Run: headless pygame with SDL's dummy video driver; simulated clock (each Clock.tick advances the game by its frame time, no real sleeping); random seed 0; keys injected as events and as key.get_pressed() state; no mouse input.
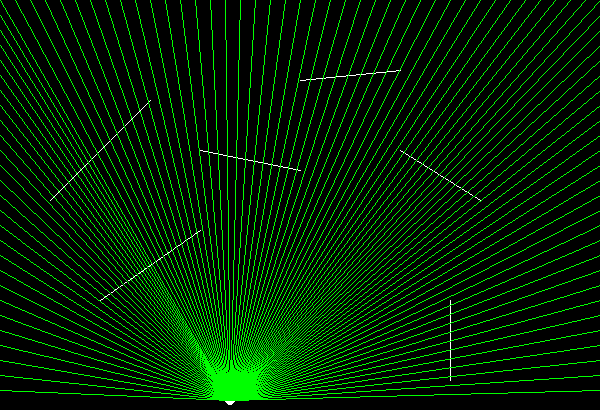
Frame 1 of 4 · flips 1–60 · no input
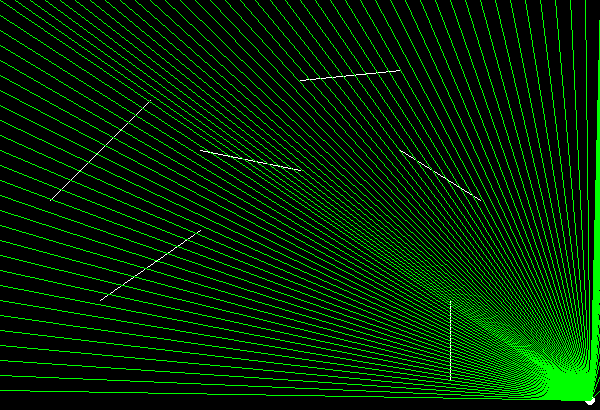
Frame 2 of 4 · flips 61–180 · tapped SPACE, RETURN · held RIGHT (→), D
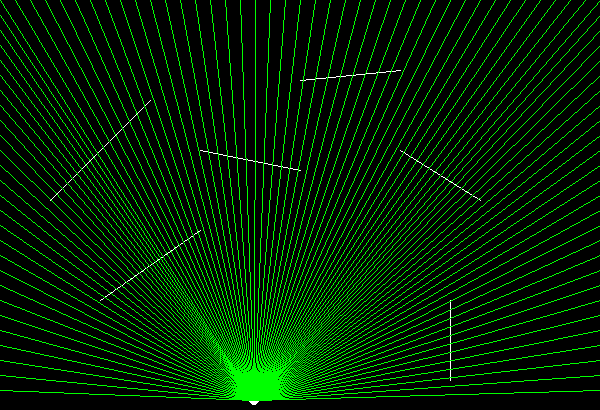
Frame 3 of 4 · flips 181–300 · held DOWN (↓), S
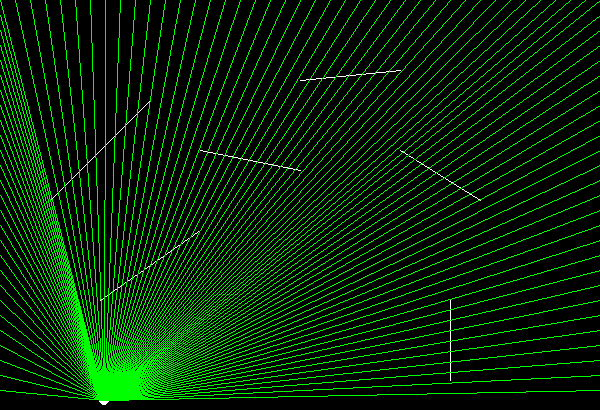
Frame 4 of 4 · flips 301–420 · held LEFT (←), A, UP (↑), W

The pygame program that drew these frames:

# permet d'accéder aux fonctions du module pygame
import pygame
import random

# Definit des couleurs RGB
BLACK = [0, 0, 0]
WHITE = [255, 255, 255]
GREEN = [0, 255, 0]
RED   = [255, 0, 0]
BLUE  = [0 , 0 , 255]


# initialisation de l'écran de jeu
pygame.init()

# Initialise la fenêtre de jeu
TailleEcran = [600, 410]
screen = pygame.display.set_mode(TailleEcran)
pygame.display.set_caption("Illumination")

# Gestion du rafraichissement de l'écran
clock = pygame.time.Clock()



# calcule le produit scalaire entre 2 vecteurs
def PS(u,v):
  ux, uy = u
  vx, vy = v
  return ux * vx + uy * vy

# calcule le vecteur AB entre deux points A et B
def vAB(A,B):
  xA,yA = A
  xB,yB = B
  return (xB-xA,yB-yA)

# calcul un vecteur perpendiculaire au vecteur donné
def Rot90(v):
  x,y = v
  return (-y,x)

# L : lampe qui éclaire vers le point P
# Mur : segment MK
# recherche s et t tel que : L + s.LP = M1 + t.M1M2
# le point intersection est donné par L +sLP ou M1+t.M1M2
# sinon pas d'intersection retourne False
def DetectIntersection(L,P,M,K):
  LP  = vAB(L,P)
  LM  = vAB(L,M)
  MK  = vAB(M,K)

  w = Rot90(LP)
  MKw = PS(MK,w)
  LMw = PS(LM,w)

  n = Rot90(MK)
  LPn = PS(LP,n)
  LMn = PS(LM,n)

  if abs(LPn) < 0.001 :
      return False

  if abs(MKw) < 0.001 :
      return False

  s = LMn / LPn
  t = -LMw / MKw


  if t < 0 or t > 1 : return False

  xI = L[0] + s * LP[0]
  yI = L[1] + s * LP[1]
  return (s,xI,yI)

LMurs = []

LMurs.append(((50,200,),(150,100)))
LMurs.append(((200,150,),(300,170)))
LMurs.append(((300,80,),(400,70)))
LMurs.append(((400,150,),(480,200)))
LMurs.append(((450,300,),(450,380)))
LMurs.append(((200,230),(100,300)))

LBord = []
pas = 15
# dessine rayons
for t in range(0,600,pas):
    LBord.append((t,0))

for t in range(0,400,pas):
    LBord.append((0,t))
    LBord.append((600,t))




# Position de départ
lampe_x = 50
lampe_y = 400

# Vitesse et direction
lampe_change_x = 3
lampe_change_y = 3

lampe_rayon= 5

# Le jeu continue tant que l'utilisateur ne ferme pas la fenêtre
Termine = False

# BOUCLE PRINCIPALE DU PROGRAMME
while not Termine:
  # recupère la liste des évènements du joueur
  event = pygame.event.Event(pygame.USEREVENT)

  # EVENEMENTS
  # détecte le clic sur le bouton close de la fenêtre
  for event in pygame.event.get():
    if event.type == pygame.QUIT:
      Termine = True

  # LOGIQUE
  # Déplace la lampe
  lampe_x += lampe_change_x


  # Rebond
  if lampe_x > TailleEcran[0] or lampe_x < 0:
    lampe_change_x = lampe_change_x * -1

  # AFFICHAGE
  # Dessine le fond
  screen.fill(BLACK)


  # dessine
  pygame.draw.circle(screen,WHITE,[lampe_x,lampe_y],lampe_rayon )

  for M in LMurs :
    pygame.draw.line(screen,WHITE,M[0],M[1])

  # dessine rayons
  for B in LBord :
    A = (lampe_x,lampe_y)
    pygame.draw.line(screen,GREEN,A,B)




  # Demande à pygame de se caler sur 30 FPS
  clock.tick(30)

  # Bascule l'image dessinée à l'écran
  pygame.display.flip()


# Ferme la fenêtre
pygame.quit()
